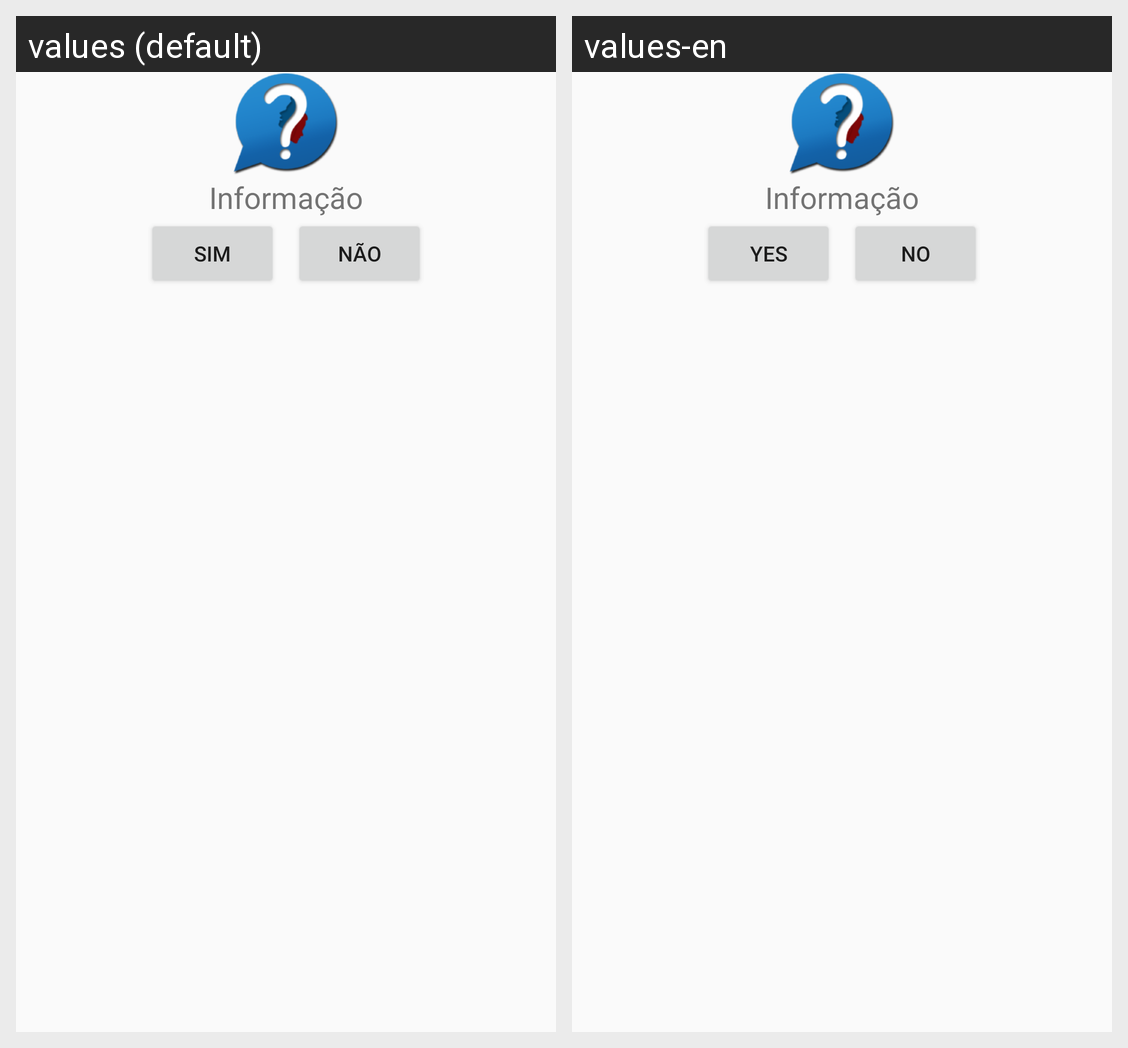

This grid shows one Android layout under two languages. Give, for every string resource on the screen, its name, the default text and each shown locale's text.
Android screen res/layout/dialog_confirmar.xml rendered under 2 locales, left to right: values (default), values-en. Device: Nexus 5 (rendered at 1080×1920; each locale shown at half size, 540×960, under a caption strip naming it); theme AppTheme.
Strings drawn on this screen, with the default value and each locale's value (text and hints the layout hard-codes, and strings that could not be matched under every locale, appear in the picture but are not listed):

sim
  values: Sim
  values-en: Yes

nao
  values: Não
  values-en: No
